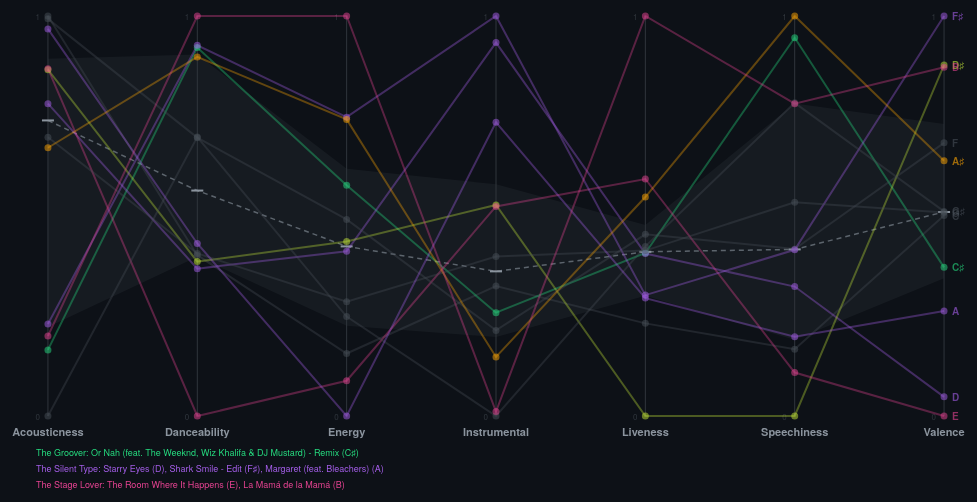
D3 v7 page, settled after 480 driven frames (8 s of simulated time); the page loaded 1 data file(s).


const feats  = ["acousticness","danceability","energy","instrumentalness","liveness","speechiness","valence"];
const labels = ["Acousticness","Danceability","Energy","Instrumental","Liveness","Speechiness","Valence"];
const Z_THRESH = 1.0;
const tip = d3.select("#tip");

const keyShort = ["C","C♯","D","D♯","E","F","F♯","G","G♯","A","A♯","B"];
const freqs    = [261.6,277.2,293.7,311.1,329.6,349.2,370.0,392.0,415.3,440.0,466.2,493.9];
const isBlack  = [false,true,false,true,false,false,true,false,true,false,true,false];

const personalities = {
  acousticness:     {name:"The Unplugged",    color:"#45aaf2"},
  danceability:     {name:"The Groover",      color:"#26de81"},
  energy:           {name:"The Powerhouse",   color:"#ff6348"},
  instrumentalness: {name:"The Silent Type",  color:"#a55eea"},
  liveness:         {name:"The Stage Lover",  color:"#e84393"},
  speechiness:      {name:"The Storyteller",  color:"#ffa502"},
  valence:          {name:"The Optimist",     color:"#c4e538"}
};
const UNCAT = {name:"—", color:"#484f58"};

// Piano
const KW=68, whiteIdx=[0,2,4,5,7,9,11], blackIdx=[1,3,6,8,10], kbW=whiteIdx.length*KW;
const kb = d3.select("#keyboard").style("width",kbW+"px");
whiteIdx.forEach((ki,wi)=>{
  const el=kb.append("div").attr("class","key-white").attr("data-key",ki).style("left",(wi*KW)+"px");
  el.append("div").attr("class","note").text(keyShort[ki]);
  el.append("div").attr("class","freq").text(freqs[ki].toFixed(0)+" Hz");
});
const blackLeft={1:KW*1-21,3:KW*2-21,6:KW*4-21,8:KW*5-21,10:KW*6-21};
blackIdx.forEach(ki=>{
  const el=kb.append("div").attr("class","key-black").attr("data-key",ki).style("left",blackLeft[ki]+"px");
  el.append("div").attr("class","note").text(keyShort[ki]);
  el.append("div").attr("class","freq").text(Math.round(freqs[ki]));
});

d3.json("data/key_features.json").then(data => {
  data.sort((a,b)=>a.key-b.key);

  // Min-max
  const mins={},maxs={},ranges={};
  feats.forEach(f=>{const v=data.map(d=>d[f]); mins[f]=d3.min(v); maxs[f]=d3.max(v); ranges[f]=maxs[f]-mins[f]||.001;});
  data.forEach(d=>{d._raw={}; feats.forEach(f=>{d._raw[f]=d[f]; d[f]=(d[f]-mins[f])/ranges[f];});});

  // Medians & MAD
  const medians={},mads={};
  feats.forEach(f=>{
    const v=data.map(d=>d[f]).sort((a,b)=>a-b);
    medians[f]=d3.median(v);
    const ad=v.map(x=>Math.abs(x-medians[f])).sort((a,b)=>a-b);
    mads[f]=d3.median(ad)*1.4826||.001;
  });

  data.forEach(d=>{
    d._z={}; let mx=-Infinity,best=null;
    feats.forEach(f=>{const z=(d[f]-medians[f])/mads[f]; d._z[f]=z; if(z>mx){mx=z;best=f;}});
    if(mx>=Z_THRESH){d._dominant=best;d._persona=personalities[best].name;d._personaColor=personalities[best].color;}
    else{d._dominant="_uncategorized";d._persona=UNCAT.name;d._personaColor=UNCAT.color;}
  });

  // Colour piano
  data.forEach(d=>{
    if(d._dominant==="_uncategorized")return;
    const el=kb.select(`[data-key="${d.key}"]`);
    if(!el.empty()){
      el.style("background",d._personaColor);
      if(!isBlack[d.key]){el.select(".note").style("color","#0d1117");el.select(".freq").style("color","#0d1117").style("opacity",".6");}
      else{el.select(".note").style("color","#f0f6fc");el.select(".freq").style("color","#c9d1d9");}
    }
  });

  // ─── PARALLEL COORDINATES ───
  const margin = {top: 40, right: 60, bottom: 80, left: 30};
  const W = 920, H = 400;
  const svgW = W + margin.left + margin.right;
  const svgH = H + margin.top + margin.bottom;

  const svg = d3.select("#chart-wrap").append("svg")
    .attr("width", svgW).attr("height", svgH)
    .attr("viewBox", `0 0 ${svgW} ${svgH}`);

  const g = svg.append("g").attr("transform", `translate(${margin.left},${margin.top})`);

  // One vertical axis per feature
  const xScale = d3.scalePoint().domain(feats).range([0, W]).padding(0.08);
  const yScale = d3.scaleLinear().domain([0, 1]).range([H, 0]);

  // Median band (IQR fill for context)
  feats.forEach((f, i) => {
    const vals = data.map(d => d[f]).sort((a,b)=>a-b);
    const q1 = d3.quantile(vals, 0.25);
    const q3 = d3.quantile(vals, 0.75);
    const x = xScale(f);

    // IQR band
    if (i < feats.length - 1) {
      const fNext = feats[i+1];
      const vNext = data.map(d => d[fNext]).sort((a,b)=>a-b);
      const q1n = d3.quantile(vNext, 0.25);
      const q3n = d3.quantile(vNext, 0.75);
      const xn = xScale(fNext);

      g.append("polygon")
        .attr("points", `${x},${yScale(q3)} ${xn},${yScale(q3n)} ${xn},${yScale(q1n)} ${x},${yScale(q1)}`)
        .attr("fill", "#21262d").attr("fill-opacity", .5);
    }

    // Axis line
    g.append("line")
      .attr("x1",x).attr("y1",0).attr("x2",x).attr("y2",H)
      .attr("stroke","#30363d").attr("stroke-width",1);

    // Median tick
    g.append("line")
      .attr("x1",x-6).attr("y1",yScale(medians[f]))
      .attr("x2",x+6).attr("y2",yScale(medians[f]))
      .attr("stroke","#8b949e").attr("stroke-width",2);

    // Axis label
    g.append("text")
      .attr("x",x).attr("y",H + 20)
      .attr("text-anchor","middle").attr("fill","#8b949e")
      .attr("font-size","11px").attr("font-weight","600")
      .text(labels[i]);

    // Scale labels (0 and 1)
    g.append("text").attr("x",x-8).attr("y",yScale(0)+4).attr("text-anchor","end").attr("fill","#30363d").attr("font-size","8px").text("0");
    g.append("text").attr("x",x-8).attr("y",yScale(1)+4).attr("text-anchor","end").attr("fill","#30363d").attr("font-size","8px").text("1");
  });

  // Median connecting line
  const medLine = d3.line().x(f => xScale(f)).y(f => yScale(medians[f]));
  g.append("path")
    .attr("d", medLine(feats))
    .attr("fill","none").attr("stroke","#8b949e").attr("stroke-width",1.5)
    .attr("stroke-dasharray","5,4").attr("opacity",.6);

  // Key lines (background, all dim)
  const lineGen = d3.line().x((v,i) => xScale(feats[i])).y(v => yScale(v));

  const lineGroups = g.selectAll(".key-line").data(data).enter()
    .append("g").attr("class","key-line");

  lineGroups.append("path")
    .attr("d", d => lineGen(feats.map(f => d[f])))
    .attr("fill","none")
    .attr("stroke", d => d._personaColor)
    .attr("stroke-width", 2)
    .attr("stroke-opacity", .35)
    .attr("class","line-path");

  // Key label at end of each line
  lineGroups.append("text")
    .attr("x", xScale(feats[feats.length-1]) + 8)
    .attr("y", d => yScale(d[feats[feats.length-1]]) + 4)
    .attr("fill", d => d._personaColor)
    .attr("font-size","10px").attr("font-weight","600")
    .attr("opacity",.6)
    .attr("class","line-label")
    .text(d => keyShort[d.key]);

  // Dots on each axis
  data.forEach(d => {
    feats.forEach(f => {
      g.append("circle")
        .attr("cx", xScale(f)).attr("cy", yScale(d[f]))
        .attr("r", 3.5)
        .attr("fill", d._personaColor).attr("fill-opacity", .5)
        .attr("stroke","none")
        .attr("class",`dot-k${d.key}`)
        .attr("data-key", d.key)
        .on("mouseover", e => {
          highlightKey(d.key, true);
          const z = d._z[f];
          const zStr = z>=0?`+${z.toFixed(2)}σ`:`${z.toFixed(2)}σ`;
          tip.style("opacity",1).html(
            `<b>${d.key_name}</b> — ${d._persona}<br>`+
            `${f}: raw ${d._raw[f].toFixed(4)}, scaled ${d[f].toFixed(3)}<br>`+
            `z: <b style="color:${z>=Z_THRESH?'#3fb950':z<=-Z_THRESH?'#ff7b72':'#8b949e'}">${zStr}</b><br>`+
            `${d3.format(",")(d.streams)} streams` +
            (d.top_track ? `<br>♫ <b>${d.top_track}</b> — ${d.top_artist}` : ""));
        })
        .on("mousemove", e => tip.style("left",(e.pageX+12)+"px").style("top",(e.pageY-18)+"px"))
        .on("mouseout", e => { highlightKey(null, true); tip.style("opacity",0); });
    });
  });

  // Highlight interaction
  function highlightKey(ki, fromHover) {
    // Lines
    lineGroups.select(".line-path")
      .attr("stroke-opacity", d => ki === null ? .35 : d.key === ki ? 1 : .08)
      .attr("stroke-width", d => ki === null ? 2 : d.key === ki ? 3.5 : 1);

    lineGroups.select(".line-label")
      .attr("opacity", d => ki === null ? .6 : d.key === ki ? 1 : .15)
      .attr("font-size", d => ki === null ? "10px" : d.key === ki ? "12px" : "9px");

    // Dots
    g.selectAll("circle[data-key]")
      .attr("fill-opacity", function() {
        const k = +this.getAttribute("data-key");
        return ki === null ? .5 : k === ki ? 1 : .08;
      })
      .attr("r", function() {
        const k = +this.getAttribute("data-key");
        return ki === null ? 3.5 : k === ki ? 5 : 2;
      });

    // Piano keys
    if (!fromHover) return;
    d3.selectAll(".key-white, .key-black").classed("key-hl", function(){ return +this.dataset.key === ki; });
  }

  // Clicking piano keys
  let activeKey = null;
  d3.selectAll(".key-white, .key-black").on("click", function(){
    const ki = +this.dataset.key;
    activeKey = activeKey === ki ? null : ki;
    highlightKey(activeKey, false);
    d3.selectAll(".key-white, .key-black").classed("key-hl", function(){ return +this.dataset.key === activeKey; });
  });

  // Song annotations at bottom — one per personality group
  const annY = H + 40;
  const activeP = new Set(); data.forEach(d => { if(d._dominant!=="_uncategorized") activeP.add(d._dominant); });
  let annX = 0;
  feats.forEach(f => {
    if (!activeP.has(f)) return;
    const p = personalities[f];
    const keys = data.filter(d => d._dominant === f);
    const songs = keys.filter(d => d.top_track).map(d => `${d.top_track} (${keyShort[d.key]})`);
    if (songs.length === 0) return;

    const txt = `${p.name}: ${songs.join(", ")}`;
    g.append("text")
      .attr("x", 0).attr("y", annY + annX * 16)
      .attr("fill", p.color).attr("font-size","9px")
      .text(txt);
    annX++;
  });

  // Legend
  const leg = d3.select("#legend");
  feats.forEach(f => {
    if(!activeP.has(f))return;
    leg.append("span").html(`<span class="ldot" style="background:${personalities[f].color}"></span> ${personalities[f].name}`);
  });
  leg.append("span").html(`<span class="ldot" style="background:${UNCAT.color}"></span> Neutral`);
  leg.append("span").html(`<span class="ldot" style="border:1.5px dashed #8b949e;background:none"></span> Median line`);
  leg.append("span").html(`<span class="ldot" style="background:#21262d"></span> IQR band (Q1–Q3)`);

  // Glossary
  const glossDiv = d3.select("#glossary");
  glossDiv.append("h2").text("Personality Label Glossary");
  glossDiv.append("p").style("font-size",".8rem").style("color","#8b949e").style("margin","0 0 .8rem")
    .html("Each line traces one key's rescaled profile (0–1) across 7 axes. Where a line <b>diverges from the median</b>, that key stands out. Personality = highest z-score > 1.");
  const table = glossDiv.append("table");
  table.append("tr").html(`<th style="width:28%">Label</th><th style="width:22%">Feature</th><th>Stands Out When…</th>`);
  const descs = {
    acousticness:"…acoustic instruments dominate over electronic production.",
    danceability:"…the beat is steadiest and rhythms most groove-friendly.",
    energy:"…tracks are loud, fast, dense, and physically intense.",
    instrumentalness:"…vocals are absent — ambient, classical, film scores.",
    liveness:"…you can hear the crowd — stage energy, raw performance.",
    speechiness:"…spoken or rapped content dominates the arrangement.",
    valence:"…the music conveys positive, cheerful, euphoric emotion."
  };
  feats.forEach(f=>{
    if(!activeP.has(f))return;
    const p=personalities[f];
    table.append("tr").html(`<td style="color:${p.color}">${p.name}</td><td>${f.charAt(0).toUpperCase()+f.slice(1)}</td><td>${descs[f]}</td>`);
  });
});


### data: data/key_features.json
[
 {
  "key": 0,
  "streams": 16802,
  "danceability": 0.625,
  "energy": 0.6062,
  "speechiness": 0.0888,
  "acousticness": 0.2876,
  "instrumentalness": 0.042,
  "liveness": 0.1745,
  "valence": 0.5011,
  "key_name": "C",
  "top_track": "Chammak Challo",
  "top_artist": "Vishal-Shekhar",
  "top_plays": 495
 },
 {
  "key": 1,
  "streams": 20725,
  "danceability": 0.6605,
  "energy": 0.6358,
  "speechiness": 0.1261,
  "acousticness": 0.2179,
  "instrumentalness": 0.0402,
  "liveness": 0.1862,
  "valence": 0.4876,
  "key_name": "C♯/D♭",
  "top_track": "Or Nah (feat. The Weeknd, Wiz Khalifa & …",
  "top_artist": "Ty Dolla $ign",
  "top_plays": 108
 },
 {
  "key": 2,
  "streams": 15635,
  "danceability": 0.6227,
  "energy": 0.6242,
  "speechiness": 0.0963,
  "acousticness": 0.2693,
  "instrumentalness": 0.0585,
  "liveness": 0.1861,
  "valence": 0.4538,
  "key_name": "D",
  "top_track": "Starry Eyes",
  "top_artist": "Cigarettes After Sex",
  "top_plays": 103
 },
 {
  "key": 3,
  "streams": 5205,
  "danceability": 0.6239,
  "energy": 0.6259,
  "speechiness": 0.0808,
  "acousticness": 0.2764,
  "instrumentalness": 0.0475,
  "liveness": 0.1591,
  "valence": 0.5404,
  "key_name": "D♯/E♭",
  "top_track": "Touching Yourself",
  "top_artist": "The Japanese House",
  "top_plays": 127
 },
 {
  "key": 4,
  "streams": 10327,
  "danceability": 0.5975,
  "energy": 0.6014,
  "speechiness": 0.086,
  "acousticness": 0.2766,
  "instrumentalness": 0.0474,
  "liveness": 0.1985,
  "valence": 0.4488,
  "key_name": "E",
  "top_track": "The Room Where It Happens",
  "top_artist": "Leslie Odom Jr.",
  "top_plays": 110
 },
 {
  "key": 5,
  "streams": 12547,
  "danceability": 0.6451,
  "energy": 0.6298,
  "speechiness": 0.1008,
  "acousticness": 0.287,
  "instrumentalness": 0.039,
  "liveness": 0.1893,
  "valence": 0.5201,
  "key_name": "F",
  "top_track": "Kapoor & Sons Mashup (By DJ Chetas) (Fro…",
  "top_artist": "Nucleya",
  "top_plays": 576
 },
 {
  "key": 6,
  "streams": 12726,
  "danceability": 0.6609,
  "energy": 0.6478,
  "speechiness": 0.1007,
  "acousticness": 0.2233,
  "instrumentalness": 0.0603,
  "liveness": 0.1792,
  "valence": 0.5532,
  "key_name": "F♯/G♭",
  "top_track": "Shark Smile - Edit",
  "top_artist": "Big Thief",
  "top_plays": 110
 },
 {
  "key": 7,
  "streams": 14193,
  "danceability": 0.6253,
  "energy": 0.6153,
  "speechiness": 0.1064,
  "acousticness": 0.2623,
  "instrumentalness": 0.044,
  "liveness": 0.1866,
  "valence": 0.5019,
  "key_name": "G",
  "top_track": "True Blue",
  "top_artist": "boygenius",
  "top_plays": 220
 },
 "... 4 more items"
]